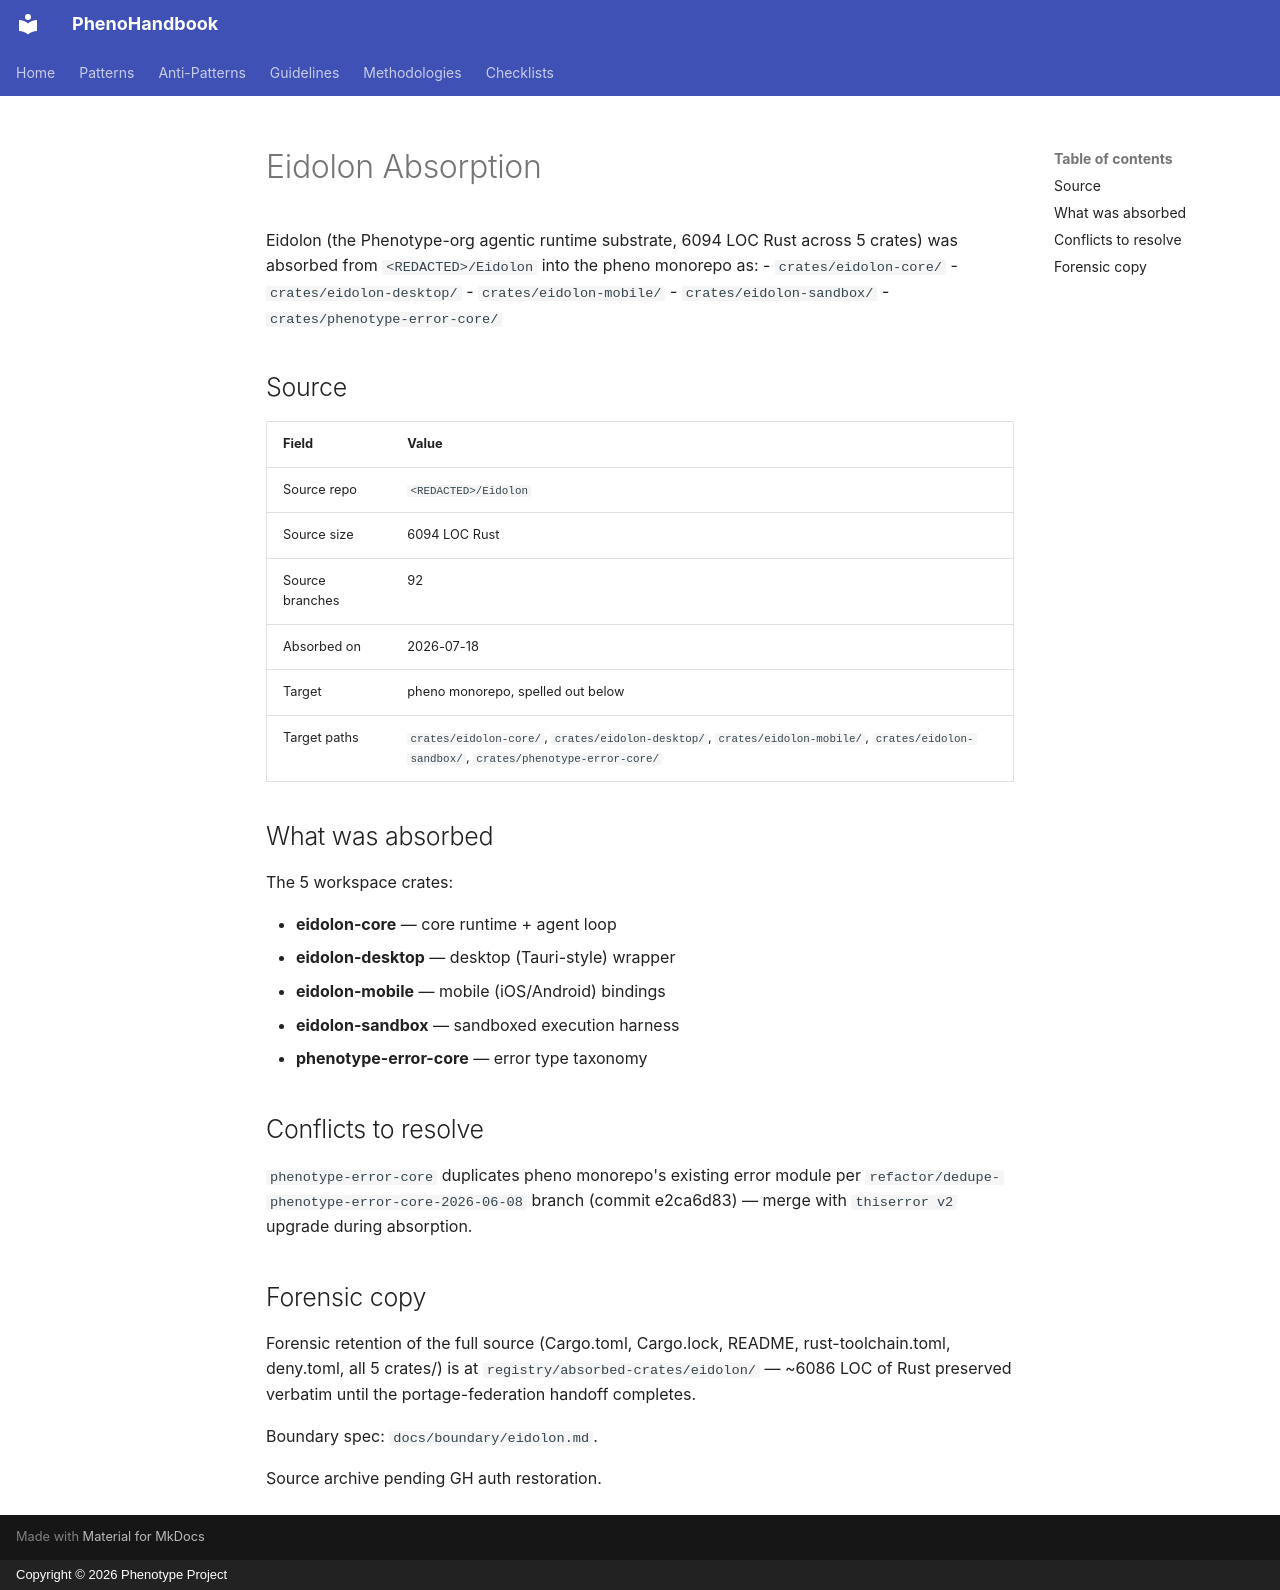

repository: KooshaPari/PhenoShared · page: absorption/eidolon/index.html · generator: mkdocs · copyright: Copyright © 2026 Phenotype Project

# Eidolon Absorption

Eidolon (the Phenotype-org agentic runtime substrate, 6094 LOC Rust
across 5 crates) was absorbed from `<REDACTED>/Eidolon` into the pheno
monorepo as:
- `crates/eidolon-core/`
- `crates/eidolon-desktop/`
- `crates/eidolon-mobile/`
- `crates/eidolon-sandbox/`
- `crates/phenotype-error-core/`

## Source

| Field | Value |
| --- | --- |
| Source repo | `<REDACTED>/Eidolon` |
| Source size | 6094 LOC Rust |
| Source branches | 92 |
| Absorbed on | 2026-07-18 |
| Target | pheno monorepo, spelled out below |
| Target paths | `crates/eidolon-core/`, `crates/eidolon-desktop/`, `crates/eidolon-mobile/`, `crates/eidolon-sandbox/`, `crates/phenotype-error-core/` |

## What was absorbed

The 5 workspace crates:

- **eidolon-core** — core runtime + agent loop
- **eidolon-desktop** — desktop (Tauri-style) wrapper
- **eidolon-mobile** — mobile (iOS/Android) bindings
- **eidolon-sandbox** — sandboxed execution harness
- **phenotype-error-core** — error type taxonomy

## Conflicts to resolve

`phenotype-error-core` duplicates pheno monorepo's existing error module per
`refactor/dedupe-phenotype-error-core-2026-06-08` branch (commit e2ca6d83) —
merge with `thiserror v2` upgrade during absorption.

## Forensic copy

Forensic retention of the full source (Cargo.toml, Cargo.lock, README,
rust-toolchain.toml, deny.toml, all 5 crates/) is at
`registry/absorbed-crates/eidolon/` — ~6086 LOC of Rust preserved
verbatim until the portage-federation handoff completes.

Boundary spec: `docs/boundary/eidolon.md`.

Source archive pending GH auth restoration.
